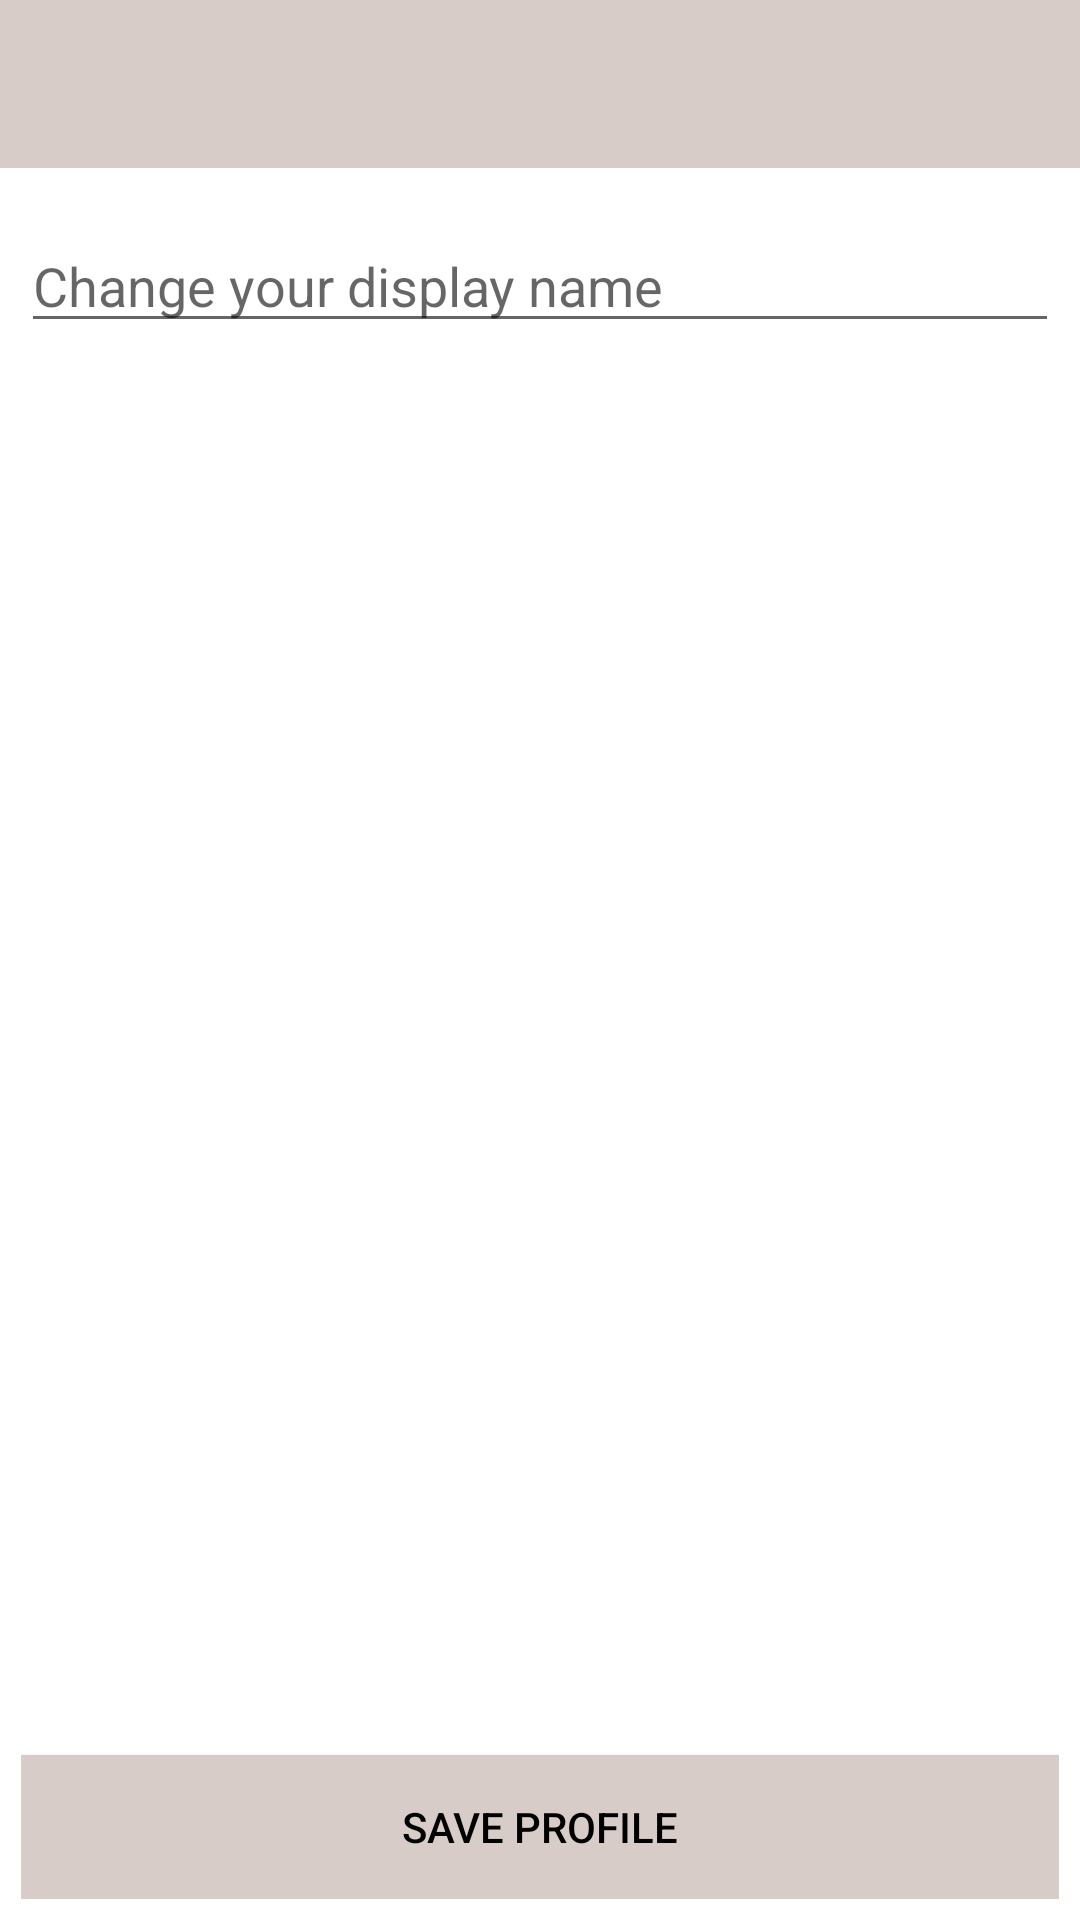

Layout XML and referenced resources for this Android screen:
<!-- AndroidManifest.xml: activity theme AppTheme -->
<!-- res/layout/activity_profile_settings.xml -->
<?xml version="1.0" encoding="utf-8"?>
<android.support.design.widget.CoordinatorLayout xmlns:android="http://schemas.android.com/apk/res/android"
    xmlns:app="http://schemas.android.com/apk/res-auto"
    xmlns:tools="http://schemas.android.com/tools"
    android:layout_width="match_parent"
    android:layout_height="match_parent"
    tools:context="xyz.grand.grandeur.settings.SettingsActivity">

    <LinearLayout
        android:layout_width="match_parent"
        android:layout_height="wrap_content">

        <android.support.design.widget.AppBarLayout
            android:layout_width="match_parent"
            android:layout_height="wrap_content"
            android:theme="@style/AppTheme.AppBarOverlay"
            android:orientation="vertical" >

            <android.support.v7.widget.Toolbar
                android:id="@+id/toolbar_profile_settings"
                android:layout_width="match_parent"
                android:layout_height="?attr/actionBarSize"
                android:background="?attr/colorPrimary"
                app:popupTheme="@style/AppTheme.PopupOverlay" />

        </android.support.design.widget.AppBarLayout>
    </LinearLayout>

    <include
        android:id="@+id/include_content_profile_settings"
        layout="@layout/content_profile_settings" />
</android.support.design.widget.CoordinatorLayout>
<!-- res/layout/content_profile_settings.xml (included above) -->
<?xml version="1.0" encoding="utf-8"?>
<RelativeLayout xmlns:android="http://schemas.android.com/apk/res/android"
    xmlns:app="http://schemas.android.com/apk/res-auto"
    xmlns:tools="http://schemas.android.com/tools"
    android:layout_width="match_parent"
    android:layout_height="match_parent"
    app:layout_behavior="@string/appbar_scrolling_view_behavior"
    tools:context="settings.ProfileSettingsActivity"
    tools:showIn="@layout/activity_profile_settings">

    <RelativeLayout
        android:layout_marginTop="56dp"
        android:padding="7dp"
        android:layout_width="match_parent"
        android:layout_height="match_parent">

            <EditText
                android:id="@+id/edit_text_change_name"
                android:layout_width="match_parent"
                android:layout_height="wrap_content"
                android:layout_marginTop="10dp"
                android:hint="Change your display name"/>

            <Button
                android:id="@+id/button_profile_save"
                android:layout_width="match_parent"
                android:layout_height="wrap_content"
                android:background="@color/colorPrimary"
                android:text="Save Profile"
                android:layout_alignParentBottom="true"/>
    </RelativeLayout>
</RelativeLayout>
<!-- resources referenced by this layout -->
<resources>
  <color name="colorPrimary">#D7CCC8</color>
  <style name="AppTheme.AppBarOverlay" parent="ThemeOverlay.AppCompat.Dark.ActionBar" />
  <style name="AppTheme.PopupOverlay" parent="ThemeOverlay.AppCompat.Light" />
  <style name="AppTheme" parent="Theme.AppCompat.Light.NoActionBar">
          
          <item name="colorPrimary">@color/colorPrimary</item>
          <item name="colorPrimaryDark">@color/colorPrimaryDark</item>
          <item name="colorAccent">@color/colorAccent</item>
          <item name="windowActionBar">false</item>
          <item name="windowNoTitle">true</item>
          <item name="android:windowIsTranslucent">true</item>
          <item name="android:windowCloseOnTouchOutside">true</item>
          <item name="android:colorBackground">@android:color/background_light</item>
          <item name="android:textColorPrimary">@android:color/primary_text_light</item>
          <item name="android:textColorPrimaryInverse">@android:color/primary_text_dark</item>
      </style>
  <color name="colorPrimaryDark">#5d4037</color>
  <color name="colorAccent">#FF5252</color>
</resources>
